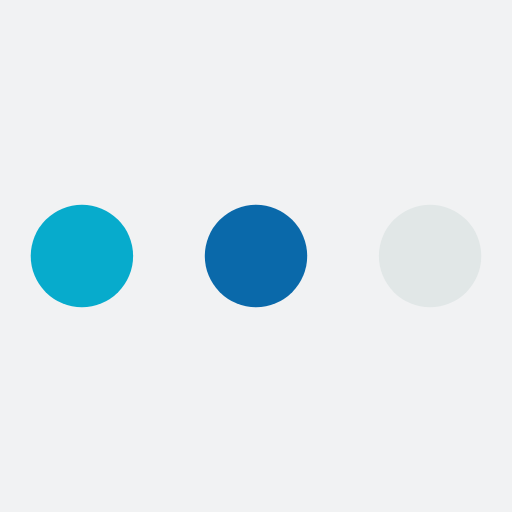
t = 0.00 s
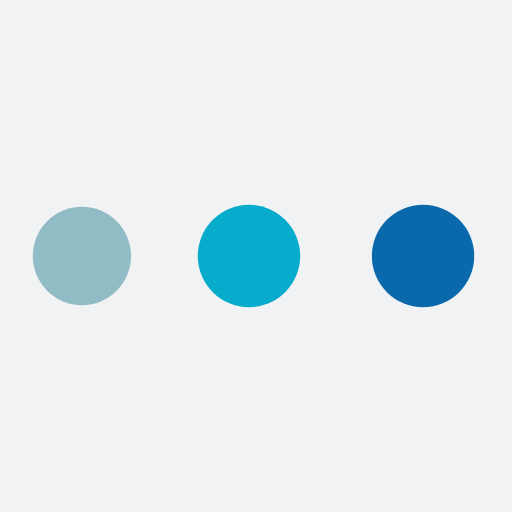
t = 0.31 s
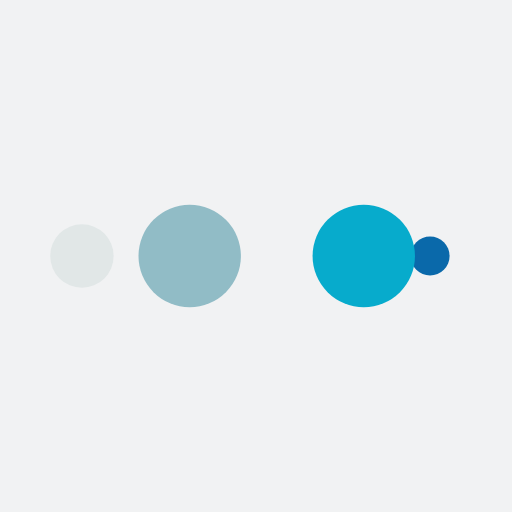
t = 0.51 s
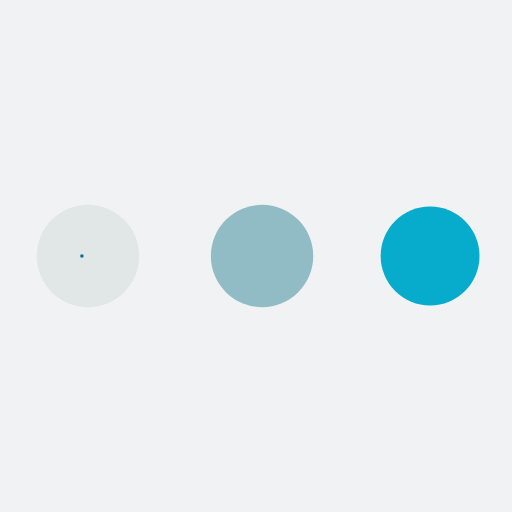
t = 0.82 s
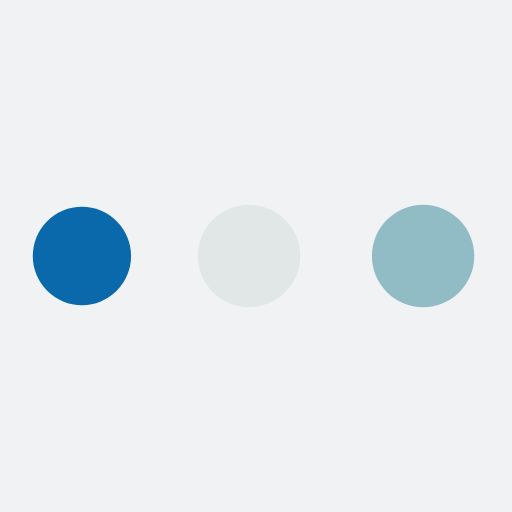
t = 1.13 s
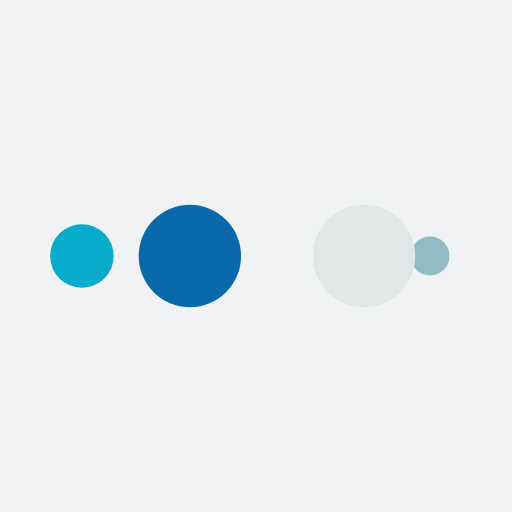
t = 1.33 s

The animated SVG that drew these frames (rendered in a browser with its animation timeline set to each time). Animation: 10 SMIL elements (animate=10); one cycle of 1.64 s, repeats indefinitely.

<?xml version="1.0" encoding="utf-8"?>
<svg xmlns="http://www.w3.org/2000/svg" xmlns:xlink="http://www.w3.org/1999/xlink" style="margin: auto; background: rgb(241, 242, 243); display: block; shape-rendering: auto;" width="200px" height="200px" viewBox="0 0 100 100" preserveAspectRatio="xMidYMid">
<circle cx="84" cy="50" r="10" fill="#e1e7e7">
    <animate attributeName="r" repeatCount="indefinite" dur="0.4098360655737705s" calcMode="spline" keyTimes="0;1" values="10;0" keySplines="0 0.5 0.5 1" begin="0s"></animate>
    <animate attributeName="fill" repeatCount="indefinite" dur="1.639344262295082s" calcMode="discrete" keyTimes="0;0.25;0.5;0.75;1" values="#e1e7e7;#0a69aa;#07abcc;#91bcc6;#e1e7e7" begin="0s"></animate>
</circle><circle cx="16" cy="50" r="10" fill="#e1e7e7">
  <animate attributeName="r" repeatCount="indefinite" dur="1.639344262295082s" calcMode="spline" keyTimes="0;0.25;0.5;0.75;1" values="0;0;10;10;10" keySplines="0 0.5 0.5 1;0 0.5 0.5 1;0 0.5 0.5 1;0 0.5 0.5 1" begin="0s"></animate>
  <animate attributeName="cx" repeatCount="indefinite" dur="1.639344262295082s" calcMode="spline" keyTimes="0;0.25;0.5;0.75;1" values="16;16;16;50;84" keySplines="0 0.5 0.5 1;0 0.5 0.5 1;0 0.5 0.5 1;0 0.5 0.5 1" begin="0s"></animate>
</circle><circle cx="50" cy="50" r="10" fill="#91bcc6">
  <animate attributeName="r" repeatCount="indefinite" dur="1.639344262295082s" calcMode="spline" keyTimes="0;0.25;0.5;0.75;1" values="0;0;10;10;10" keySplines="0 0.5 0.5 1;0 0.5 0.5 1;0 0.5 0.5 1;0 0.5 0.5 1" begin="-0.4098360655737705s"></animate>
  <animate attributeName="cx" repeatCount="indefinite" dur="1.639344262295082s" calcMode="spline" keyTimes="0;0.25;0.5;0.75;1" values="16;16;16;50;84" keySplines="0 0.5 0.5 1;0 0.5 0.5 1;0 0.5 0.5 1;0 0.5 0.5 1" begin="-0.4098360655737705s"></animate>
</circle><circle cx="84" cy="50" r="10" fill="#07abcc">
  <animate attributeName="r" repeatCount="indefinite" dur="1.639344262295082s" calcMode="spline" keyTimes="0;0.25;0.5;0.75;1" values="0;0;10;10;10" keySplines="0 0.5 0.5 1;0 0.5 0.5 1;0 0.5 0.5 1;0 0.5 0.5 1" begin="-0.819672131147541s"></animate>
  <animate attributeName="cx" repeatCount="indefinite" dur="1.639344262295082s" calcMode="spline" keyTimes="0;0.25;0.5;0.75;1" values="16;16;16;50;84" keySplines="0 0.5 0.5 1;0 0.5 0.5 1;0 0.5 0.5 1;0 0.5 0.5 1" begin="-0.819672131147541s"></animate>
</circle><circle cx="16" cy="50" r="10" fill="#0a69aa">
  <animate attributeName="r" repeatCount="indefinite" dur="1.639344262295082s" calcMode="spline" keyTimes="0;0.25;0.5;0.75;1" values="0;0;10;10;10" keySplines="0 0.5 0.5 1;0 0.5 0.5 1;0 0.5 0.5 1;0 0.5 0.5 1" begin="-1.2295081967213115s"></animate>
  <animate attributeName="cx" repeatCount="indefinite" dur="1.639344262295082s" calcMode="spline" keyTimes="0;0.25;0.5;0.75;1" values="16;16;16;50;84" keySplines="0 0.5 0.5 1;0 0.5 0.5 1;0 0.5 0.5 1;0 0.5 0.5 1" begin="-1.2295081967213115s"></animate>
</circle>
<!-- [ldio] generated by https://loading.io/ --></svg>